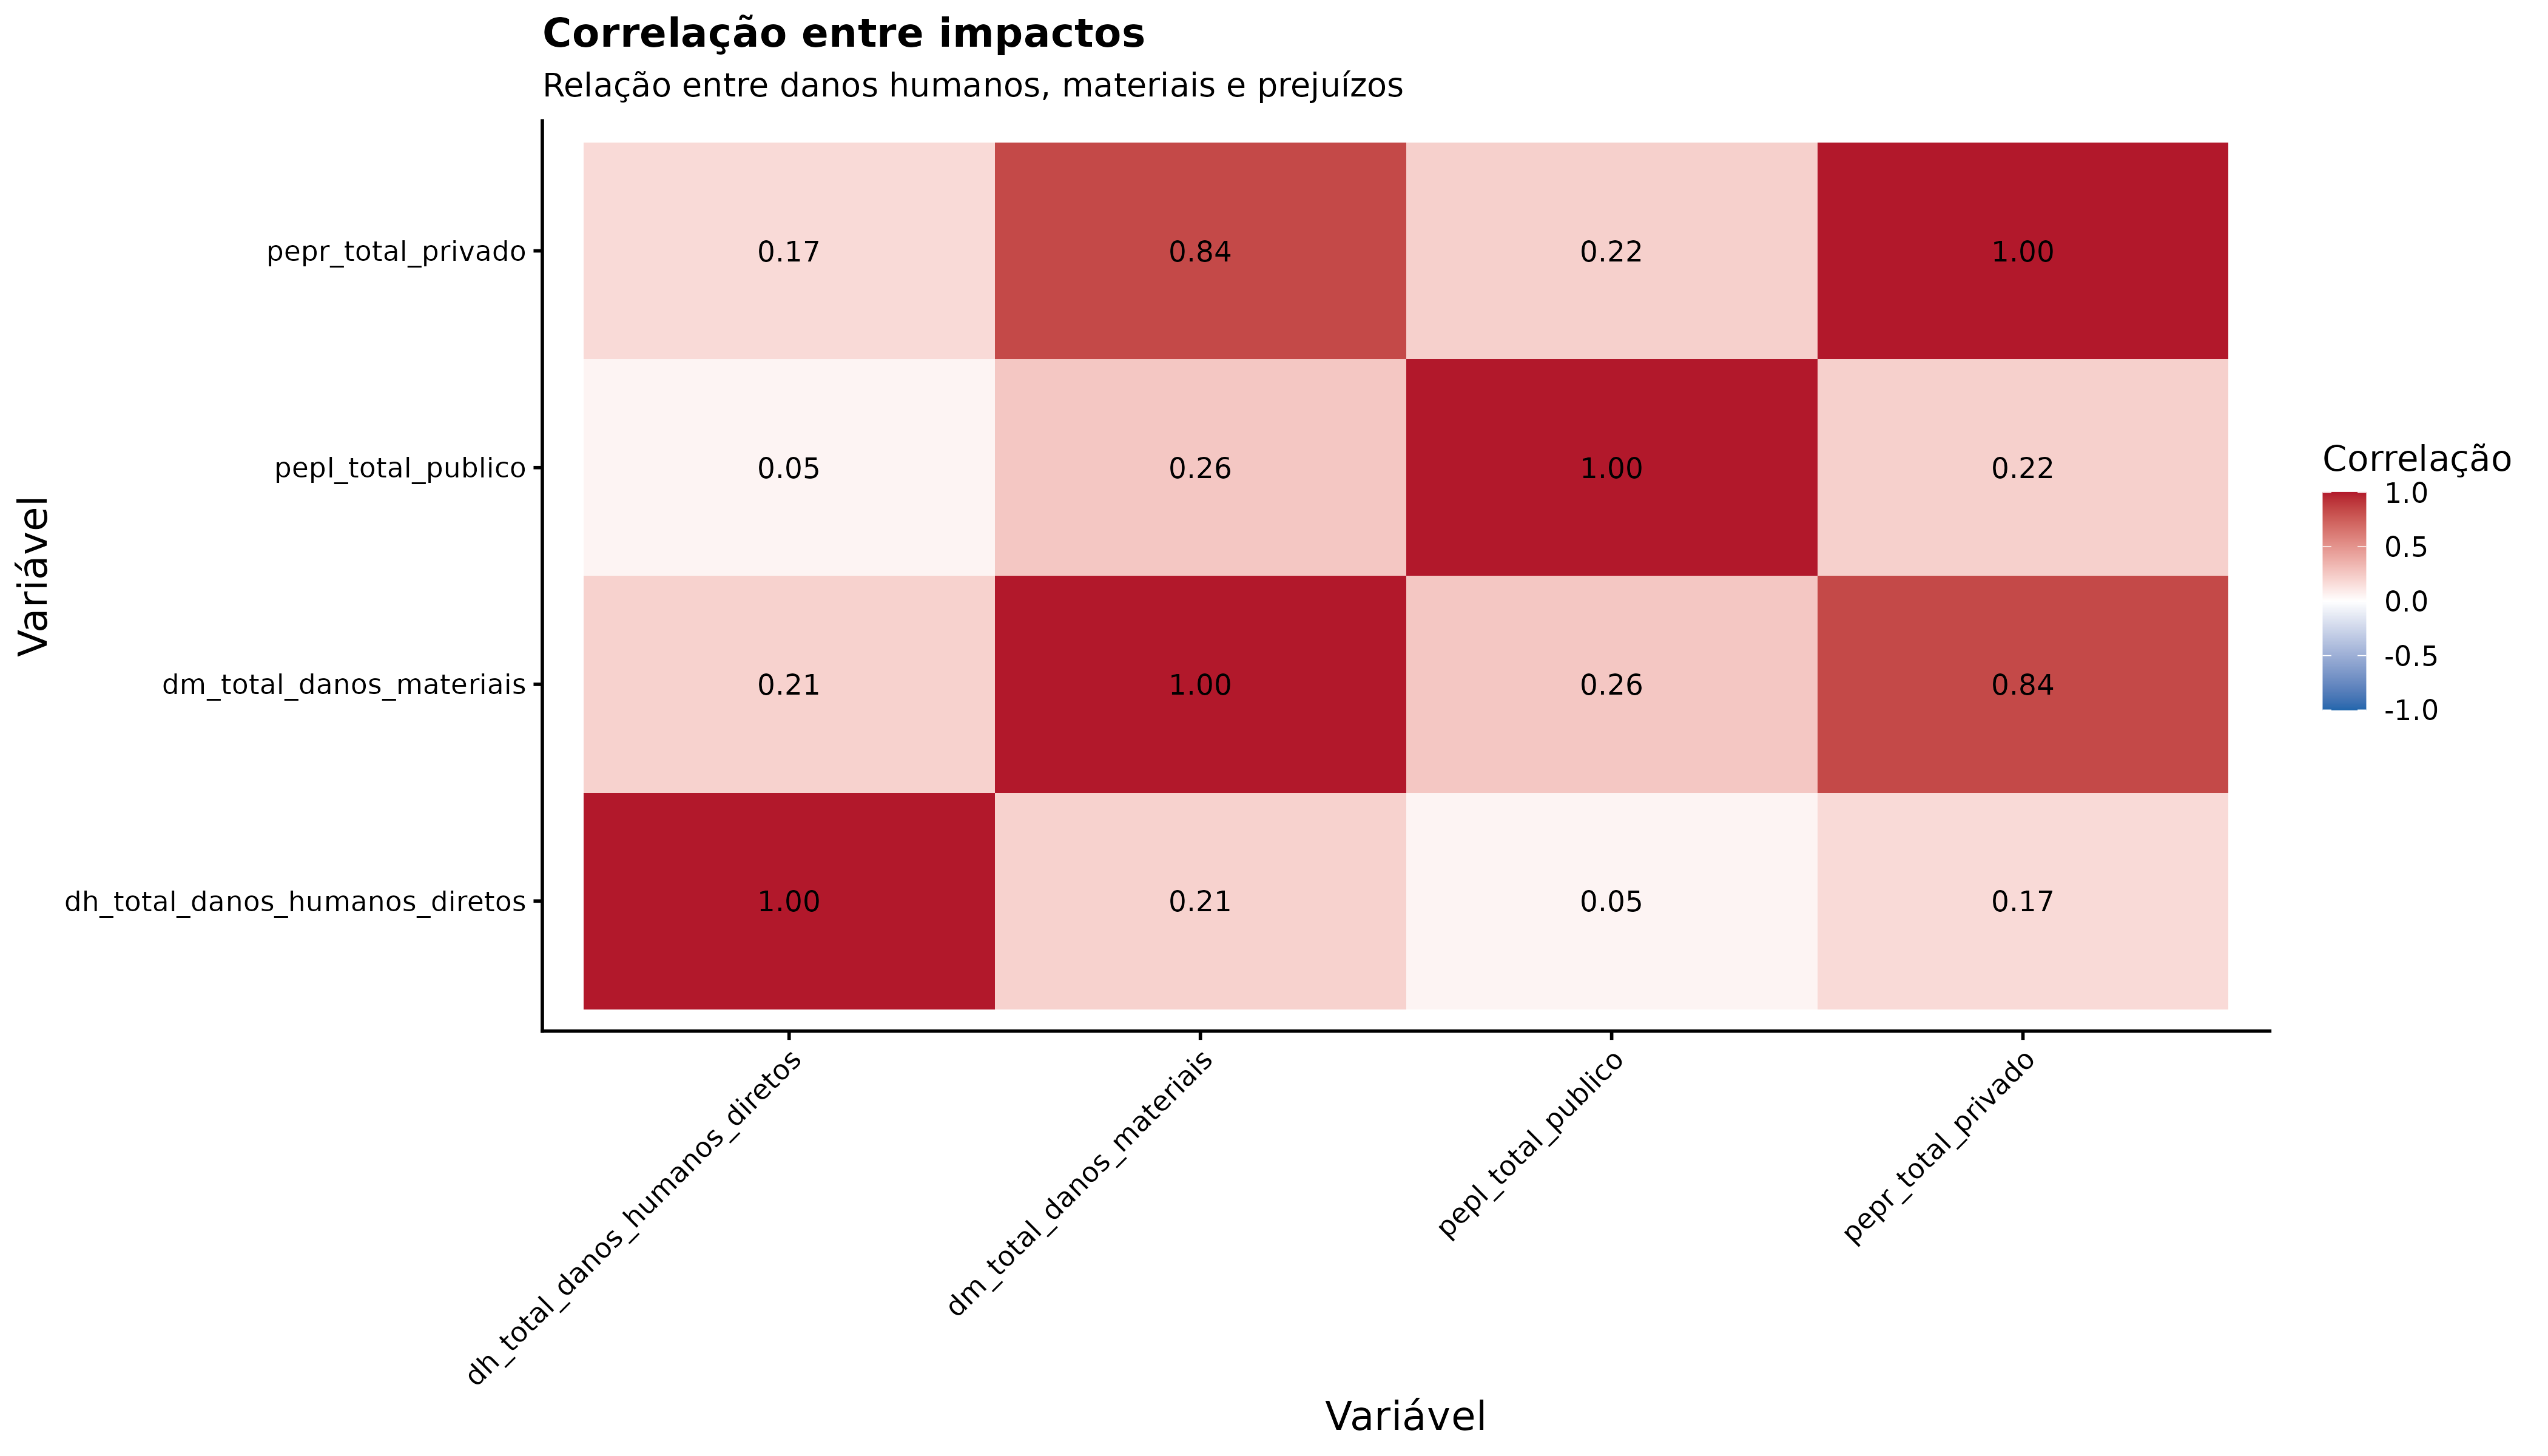

Source data for this figure (header and first rows):
variavel, dh_total_danos_humanos_diretos, dm_total_danos_materiais, pepl_total_publico, pepr_total_privado
dh_total_danos_humanos_diretos, 1, 0.209, 0.0497, 0.1705
dm_total_danos_materiais, 0.209, 1, 0.2602, 0.8408
pepl_total_publico, 0.0497, 0.2602, 1, 0.2195
pepr_total_privado, 0.1705, 0.8408, 0.2195, 1
